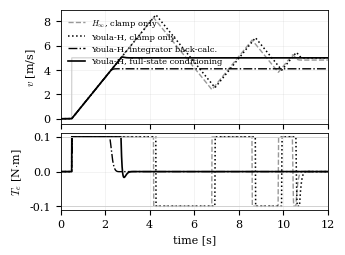

Generate this figure with matplotlib: (Note: this script raises an exception after producing the figure.)
import numpy as np, scipy.signal as sg, scipy.linalg as la
import matplotlib; matplotlib.use("Agg"); import matplotlib.pyplot as plt

Ts = 1e-3
# Plant (paper eq. Gp_numerical)
Gp = sg.ZerosPolesGain([], [-4.32e-5], 22.624)
# Controllers from paper eqs. Gch / Gcyh (ZPK)
zs = np.concatenate([[-8.225, -4.316e-5], np.roots([1, 5.045e4, 1.273e9])])
p_H  = np.concatenate([[-1.926e4], np.roots([1, 0.2141, 0.02291]), np.roots([1, 747.5, 2.795e5])])
p_YH = np.concatenate([[0.0, -1.926e4, -0.2113], np.roots([1, 747.5, 2.795e5])])
GcH  = sg.ZerosPolesGain(zs, p_H, 4.5781).to_ss()
GcYH = sg.ZerosPolesGain(zs, p_YH, 4.5787).to_ss()

def split_integrator(ss, tol=1e-6):
    """Gc = kI/s + R(s): ordered real Schur, then Sylvester block-diagonalisation."""
    A,B,C,D = ss.A, ss.B, ss.C, ss.D
    T,Z,sdim = la.schur(A, output='real', sort=lambda x,y: np.hypot(x,y) < tol)
    assert sdim == 1
    l0, A22, M = T[0,0], T[1:,1:], T[0:1,1:]
    S = la.solve_sylvester(np.array([[l0]]), -A22, -M)
    n = A.shape[0]; W = np.eye(n); W[0:1,1:] = S; Wi = np.eye(n); Wi[0:1,1:] = -S
    Ab, Bt, Ct = Wi@T@W, Wi@Z.T@B, C@Z@W
    kI = float(Ct[0,0]*Bt[0,0])
    return kI, sg.StateSpace(Ab[1:,1:], Bt[1:], Ct[:,1:], D)

kI, R = split_integrator(GcYH)
print("kI =", kI, " R(0) =", float((R.C@la.solve(-R.A, R.B)+R.D).squeeze()))

def tustin(ss):
    d = sg.cont2discrete((ss.A, ss.B, ss.C, ss.D), Ts, method='bilinear'); return [np.atleast_2d(m) for m in d[:4]]
def zoh(ss):
    d = sg.cont2discrete((ss.A, ss.B, ss.C, ss.D), Ts, method='zoh'); return [np.atleast_2d(m) for m in d[:4]]

Pd = zoh(Gp.to_ss())
Hd, YHd, Rd = tustin(GcH), tustin(GcYH), tustin(R)


U_MAX = 0.10      # N*m, illustrative actuator limit (see note in section text)
r_step = 5.0      # m/s
N = int(12/Ts)

# Discrete split realization: x = [x_I ; x_R],  u = x_I + C_R x_R + (kI Ts/2 + D_R) e
Ai,Bi,Ci,Di = np.array([[1.0]]), np.array([[kI*Ts]]), np.array([[1.0]]), np.array([[kI*Ts/2]])
Ar,Br,Cr,Dr = Rd
Ad = la.block_diag(Ai,Ar); Bd = np.vstack([Bi,Br]); Cd = np.hstack([Ci,Cr]); Dd = Di+Dr
n = Ad.shape[0]
# Hanus self-conditioned gain and its saturated-mode spectrum
L_self = Bd/Dd
ev_self = la.eigvals(Ad - L_self@Cd)
print("eig(A - L_self C):", np.round(ev_self,6))
# pole-placed L: keep the spectrum, move any eigenvalue at z=-1 to +0.5 (fw v18 recipe)
poles = ev_self.copy()
poles = np.array([0.5 if abs(p+1)<1e-3 else p for p in poles])
pp = sg.place_poles(Ad.T, Cd.T, poles)
L = pp.gain_matrix.T
print("eig(A - L C):", np.round(la.eigvals(Ad-L@Cd),6))

def sim(mode):
    Ap,Bp,Cp,Dp = Pd
    xp = np.zeros((Ap.shape[0],1)); y = 0.0
    Y = np.zeros(N); U = np.zeros(N); UU = np.zeros(N)
    if mode == 'H':
        Ac,Bc,Cc,Dc = Hd; xc = np.zeros((Ac.shape[0],1))
    else:
        xc = np.zeros((n,1))
    for k in range(N):
        r = r_step if k*Ts >= 0.5 else 0.0
        e = r - y
        if mode == 'H':
            u_lin = float((Cc@xc + Dc*e).item()); u = float(np.clip(u_lin,-U_MAX,U_MAX))
            xc = Ac@xc + Bc*e
        else:
            u_lin = float((Cd@xc + Dd*e).item()); u = float(np.clip(u_lin,-U_MAX,U_MAX))
            xn = Ad@xc + Bd*e
            if mode == 'AWI':                     # back-calculation, integrator state only
                xn[0,0] += (u - u_lin)
            elif mode == 'AWH':                   # general Hanus conditioning, all states
                xn += L*(u - u_lin)
            xc = xn
        xp = Ap@xp + Bp*u; y = float((Cp@xp + Dp*u).item())
        Y[k]=y; U[k]=u; UU[k]=u_lin
    return Y,U,UU

t = np.arange(N)*Ts
modes = ['H','YH','AWI','AWH']
res = {m: sim(m) for m in modes}
for m,(Y,U,UU) in res.items():
    sat = np.sum(np.abs(U)>=U_MAX-1e-12)*Ts
    idx = np.where(np.abs(Y-r_step)>0.02*r_step)[0]
    print(f"{m}: sat dwell {sat:.2f} s, peak y {Y.max():.3f} (overshoot {100*(Y.max()/r_step-1):.1f}%), "
          f"settle(2%) {t[idx[-1]] if len(idx) else 0:.2f} s, max|u_unsat| {np.abs(UU).max():.2f}")

plt.rcParams.update({'font.size':8,'font.family':'serif','axes.linewidth':0.6,'mathtext.fontset':'cm'})
fig,ax = plt.subplots(2,1,figsize=(3.45,2.6),sharex=True,gridspec_kw={'hspace':0.10,'height_ratios':[1.5,1]})
st = {'H':dict(c='0.6',ls='--',lw=1.0,label=r'$H_\infty$, clamp only'),
      'YH':dict(c='k',ls=':',lw=1.1,label='Youla-H, clamp only'),
      'AWI':dict(c='k',ls='-.',lw=1.0,label='Youla-H, integrator back-calc.'),
      'AWH':dict(c='k',ls='-',lw=1.2,label='Youla-H, full-state conditioning')}
ax[0].plot(t,np.where(t>=0.5,r_step,0.0),c='0.8',lw=0.8)
for m in modes:
    ax[0].plot(t,res[m][0],**st[m]); ax[1].plot(t,res[m][1],**st[m])
ax[0].set_ylabel('$v$ [m/s]'); ax[1].set_ylabel('$T_e$ [N$\\cdot$m]'); ax[1].set_xlabel('time [s]')
ax[1].axhline(U_MAX,c='0.8',lw=0.6); ax[1].axhline(-U_MAX,c='0.8',lw=0.6)
ax[0].legend(frameon=False,fontsize=6,loc='upper left'); ax[0].set_xlim(0,12)
for a in ax: a.grid(alpha=0.25,lw=0.4)
out='/home/user/DC-Balancer-Board-Teensy/papers/A_Practical_Youla_Gain_Tuning_Framework_for_H__Controller_Realization/Figures/YH-AW-18'
fig.savefig(out+'.png',dpi=300,bbox_inches='tight'); fig.savefig(out+'.pdf',bbox_inches='tight')
print("saved", out)
